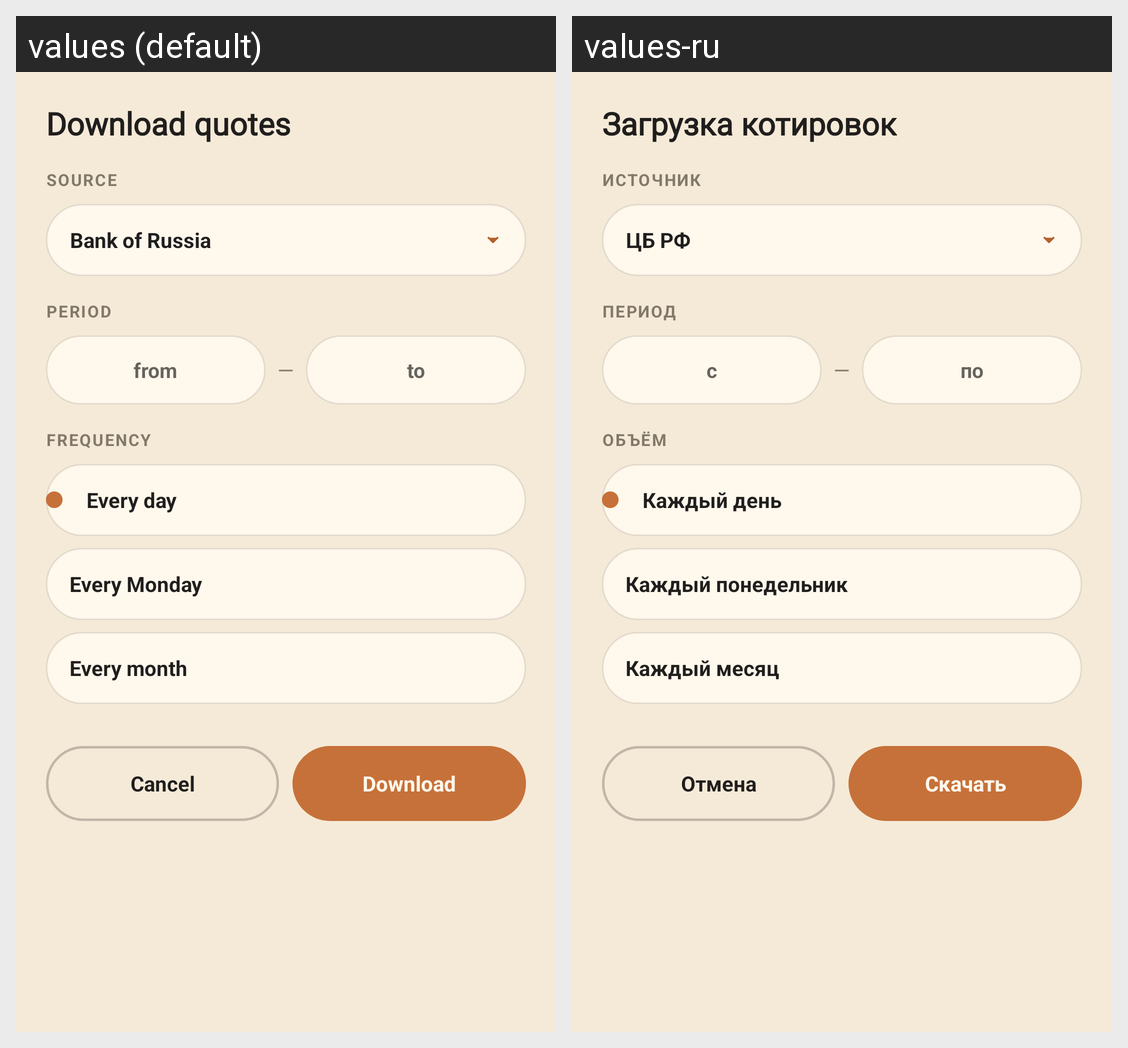

This grid shows one Android layout under two languages. Give, for every string resource on the screen, its name, the default text and each shown locale's text.
Android screen res/layout/dialog_download_rates.xml rendered under 2 locales, left to right: values (default), values-ru. Device: Nexus 5 (rendered at 1080×1920; each locale shown at half size, 540×960, under a caption strip naming it); theme AppTheme.
Strings drawn on this screen, with the default value and each locale's value (text and hints the layout hard-codes, and strings that could not be matched under every locale, appear in the picture but are not listed):

dialog_download_rates_text_1
  values: Download quotes
  values-ru: Загрузка котировок

dialog_download_rates_text_2
  values: SOURCE
  values-ru: ИСТОЧНИК

dialog_download_rates_source_value_text
  values: Bank of Russia
  values-ru: ЦБ РФ

dialog_download_rates_text_3
  values: PERIOD
  values-ru: ПЕРИОД

dialog_download_rates_input_from_hint
  values: from
  values-ru: с

dialog_download_rates_input_to_hint
  values: to
  values-ru: по

dialog_download_rates_text_4
  values: FREQUENCY
  values-ru: ОБЪЁМ

dialog_download_rates_radio_day_text
  values: Every day
  values-ru: Каждый день

dialog_download_rates_radio_monday_text
  values: Every Monday
  values-ru: Каждый понедельник

dialog_download_rates_radio_month_text
  values: Every month
  values-ru: Каждый месяц

dialog_download_rates_btn_cancel_text
  values: Cancel
  values-ru: Отмена

dialog_download_rates_btn_download_text
  values: Download
  values-ru: Скачать
